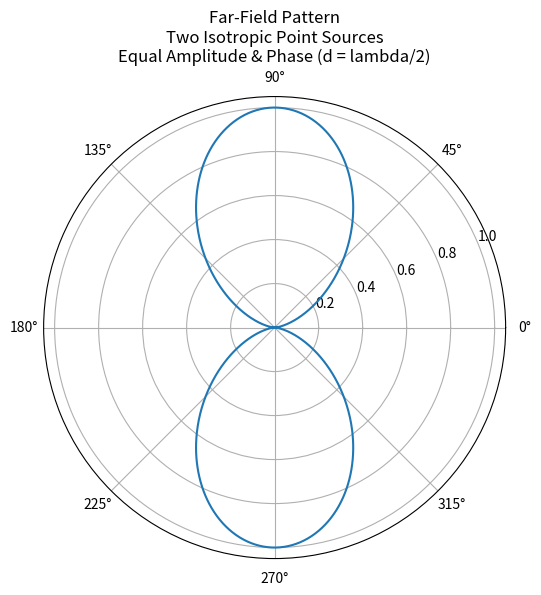

This chart was generated by the following Python code:

# Two Isotropic Point Sources (Equal Amplitude & Phase)
import numpy as np
import matplotlib.pyplot as plt

# Parameters
lam = 1.0
d = lam / 2
k = 2 * np.pi / lam

# Angle range
theta = np.linspace(0, 2*np.pi, 1000)

# Array Factor
AF = 2 * np.cos((k * d / 2) * np.cos(theta))

# Normalize
AF_norm = np.abs(AF) / np.max(np.abs(AF))

# Plot
plt.figure(figsize=(6, 6))
plt.polar(theta, AF_norm)
plt.title("Far-Field Pattern\nTwo Isotropic Point Sources\nEqual Amplitude & Phase (d = lambda/2)")
plt.show()
